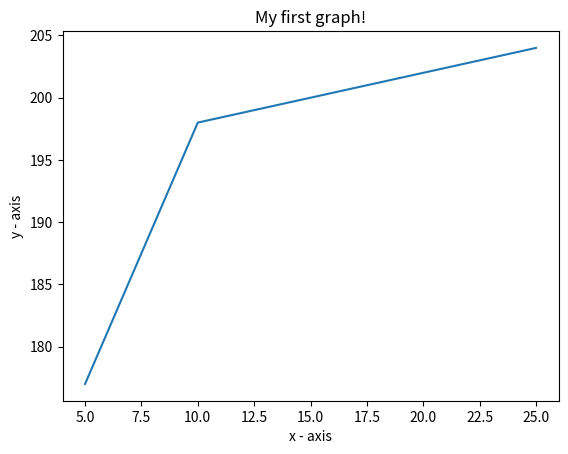

Reproduce this figure in Python.
# importing the required module
import matplotlib.pyplot as plt
 
# x axis values
x = [5,10,15,20,25]
# corresponding y axis values
y = [177,198,200,202,204]
 
# plotting the points 
plt.plot(x, y)
 
# naming the x axis
plt.xlabel('x - axis')
# naming the y axis
plt.ylabel('y - axis')
 
# giving a title to my graph
plt.title('My first graph!')
 
# function to show the plot
plt.show()